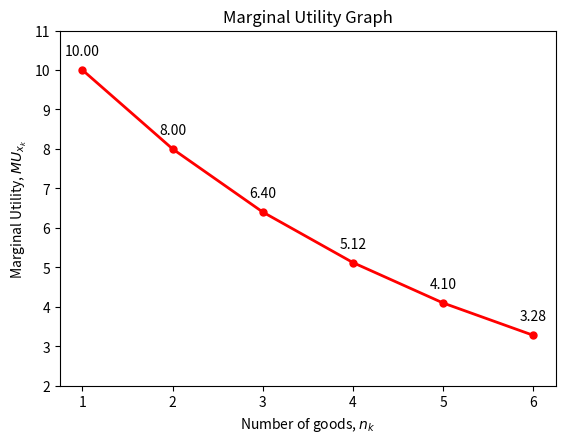

The script that saved this image:
import matplotlib.pyplot as plt

#Marginal Utility Graph
# n_goal_2의 범위를 정의합니다.
n_goal_2_values = range(1, 7)

# 각 n_goal_2 값에 대한 reward 값을 계산합니다.
rewards = [10.0*(0.8**(n-1)) for n in n_goal_2_values]

# 그래프를 그립니다.
plt.plot(n_goal_2_values, rewards, label='Reward', color='red', linestyle='solid', linewidth=2, marker='o', markersize=5)
plt.xlabel(r'Number of goods, $n_{k}$')
plt.ylabel(r'Marginal Utility, $MU_{x_k}$')
plt.title('Marginal Utility Graph')
plt.ylim(2, 11)

# 각 지점에 reward 값을 표시합니다.
for x, y in zip(n_goal_2_values, rewards):
    plt.text(x, y+0.3, f'{y:.2f}', ha='center', va='bottom')

# 그래프를 이미지 파일로 저장합니다.
plt.subplots_adjust(top=0.85)
plt.savefig("MU_Graph.png")  # 파일 이름은 원하는 대로 지정하십시오.
